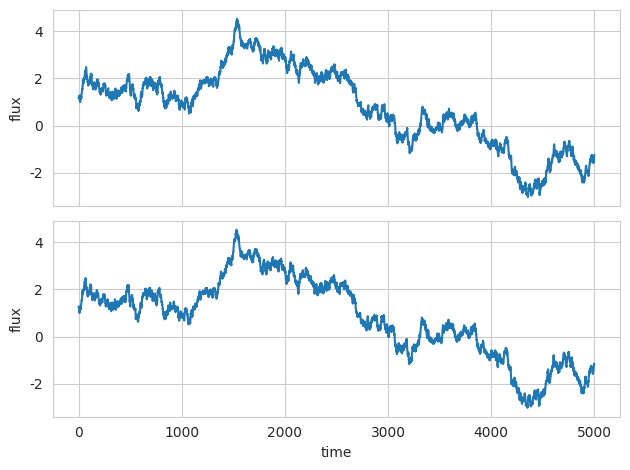

This chart was generated by the following Python code:
import numpy as np
import pandas as pd
import matplotlib.pyplot as plt
import seaborn as sns
sns.set_style('whitegrid')

def mkmat(t, f):
    t = np.array([t])
    f = np.array([f])
    phase = 2 * np.pi * np.dot(t.T, f)
    mat = np.hstack([np.cos(phase), np.sin(phase)])
    return mat

def get_frecvec(low, hig, num):
    freq_edge = np.linspace(low, hig, int(num + 1))
    freq_vec = (freq_edge[:-1] + freq_edge[1:]) / 2
    return freq_vec

def powerlaw(freq_vec, beta=2):
    pow_vec = freq_vec ** -beta
    return pow_vec

def get_plsimulation(n_time, lag, f_vec, seed=69):
    '''return y1_data, y2_data: ndarray
    '''
    assert isinstance(lag, int), 'lag must be int'

    # rondom phase
    np.random.seed(seed)
    power_vec = powerlaw(f_vec)
    realpart_vec = np.random.normal(0, 0.5 * np.sqrt(power_vec))
    imagpart_vec = np.random.normal(0, 0.5 * np.sqrt(power_vec))

    # calculation
    x_vec = np.hstack([realpart_vec, imagpart_vec])
    delta_f = np.diff(f_vec).mean()
    t_vec = np.linspace(0, 2 * n_time - 1, 2* n_time)
    A_mat = 2 * delta_f * mkmat(t_vec, f_vec)
    y_vec = np.dot(A_mat, x_vec)
    data1 = np.array([t_vec[:n_time], y_vec[lag:lag+n_time]]).T
    data2 = np.array([t_vec[:n_time], y_vec[:n_time]]).T
    return data1, data2

def psd(f_vec, ax=None, seed=69):
    # random phase
    np.random.seed(seed)
    power_vec = powerlaw(f_vec)
    realpart_vec = np.random.normal(0, 0.5 * np.sqrt(power_vec))
    imagpart_vec = np.random.normal(0, 0.5 * np.sqrt(power_vec))
    ranpower = realpart_vec ** 2 + imagpart_vec ** 2

    # plot
    if ax is None:
        fig, ax = plt.subplots()
    ax.plot(f_vec, ranpower, label='randomized power')
    ax.plot(f_vec, power_vec, label=r'$S(f)\sim f^{-2}$')
    ax.set_yscale('log')
    ax.set_xscale('log')
    ax.set_xlabel('freq')
    ax.set_ylabel('power')
    ax.legend(loc='best')
    return ax

def main():

    # frequency
    freq_lo = 0
    freq_hi = 0.5
    nfreq = 2500
    f_vec = get_frecvec(freq_lo, freq_hi, nfreq)

    # calculation
    n_time = 5000
    lag = 5
    xdata, odata = get_plsimulation(n_time, lag, f_vec, seed=69)
    np.savetxt('xdata.dat', xdata)
    np.savetxt('odata.dat', odata)

    # plot lc
    fig, ax = plt.subplots(2, sharex=True)
    ax[0].plot(odata[:, 0], odata[:, 1])
    ax[0].set_ylabel('flux')
    ax[1].plot(xdata[:, 0], xdata[:, 1])
    ax[1].set_xlabel('time')
    ax[1].set_ylabel('flux')
    plt.tight_layout()
    plt.show()

    # plot lc and psd
    # fig, ax = plt.subplots(2, figsize=(5,7))
    # ax[0].plot(odata[:, 0], odata[:, 1])
    # ax[0].set_xlabel('time')
    # ax[0].set_ylabel('flux')
    # psd(f_vec, ax=ax[1], seed=69)
    # plt.tight_layout()
    # fig.savefig('test_half.pdf')
    # plt.show()

if __name__ == '__main__':
    main()
